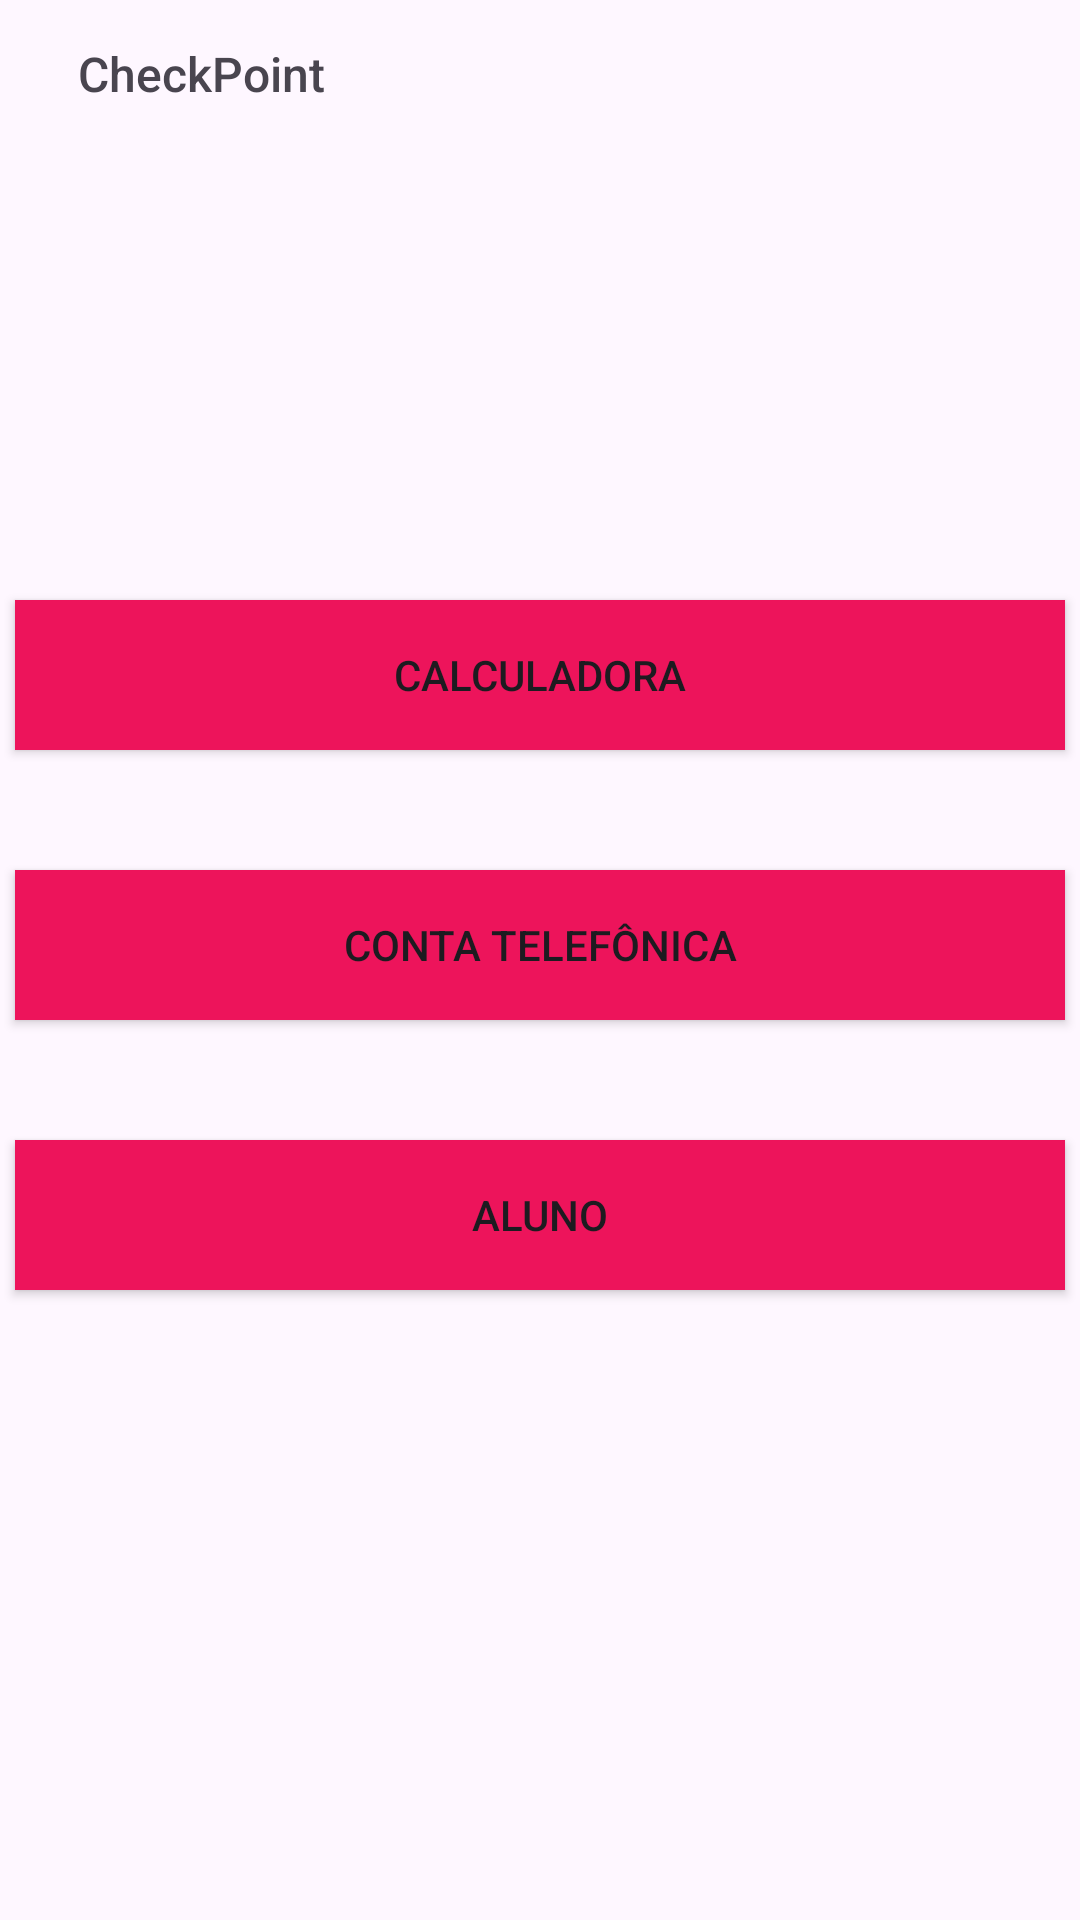

Here is an Android app screen rendered from its layout file. Give the layout XML and the strings, colors and styles it references.
<!-- AndroidManifest.xml: application theme Theme.AndroidCP2RM97890 -->
<!-- res/layout/activity_main.xml -->
<?xml version="1.0" encoding="utf-8"?>
<androidx.constraintlayout.widget.ConstraintLayout xmlns:android="http://schemas.android.com/apk/res/android"
    xmlns:app="http://schemas.android.com/apk/res-auto"
    xmlns:tools="http://schemas.android.com/tools"
    android:id="@+id/main"
    android:layout_width="match_parent"
    android:layout_height="match_parent"
    tools:context=".MainActivity">

    <TextView
        android:layout_width="wrap_content"
        android:layout_height="wrap_content"
        android:fontFamily="sans-serif-medium"
        android:text="CheckPoint"
        android:textSize="16sp"
        app:layout_constraintBottom_toBottomOf="parent"
        app:layout_constraintEnd_toEndOf="parent"
        app:layout_constraintHorizontal_bias="0.094"
        app:layout_constraintStart_toStartOf="parent"
        app:layout_constraintTop_toTopOf="parent"
        app:layout_constraintVertical_bias="0.022" />

    <Button
        android:id="@+id/buttonCalc"
        android:layout_width="350dp"
        android:layout_height="50dp"
        android:layout_marginTop="200dp"
        android:text="Calculadora"
        android:background="@color/rosa_claro"
        app:cornerRadius="2dp"
        app:layout_constraintEnd_toEndOf="parent"
        app:layout_constraintStart_toStartOf="parent"
        app:layout_constraintTop_toTopOf="parent" />

    <Button
        android:id="@+id/buttonPhone"
        android:layout_width="350dp"
        android:layout_height="50dp"
        android:layout_marginTop="40dp"
        android:text="Conta Telefônica"
        android:background="@color/rosa_claro"
        app:cornerRadius="2dp"
        app:layout_constraintEnd_toEndOf="parent"
        app:layout_constraintStart_toStartOf="parent"
        app:layout_constraintTop_toBottomOf="@+id/buttonCalc" />

    <Button
        android:id="@+id/buttonStudent"
        android:layout_width="350dp"
        android:layout_height="50dp"
        android:layout_marginTop="40dp"
        android:text="Aluno"
        android:background="@color/rosa_claro"
        app:cornerRadius="2dp"
        app:layout_constraintEnd_toEndOf="parent"
        app:layout_constraintStart_toStartOf="parent"
        app:layout_constraintTop_toBottomOf="@+id/buttonPhone" />

</androidx.constraintlayout.widget.ConstraintLayout>
<!-- resources referenced by this layout -->
<resources>
  <color name="rosa_claro">#ED145B</color>
  <style name="Theme.AndroidCP2RM97890" parent="Base.Theme.AndroidCP2RM97890" />
  <style name="Base.Theme.AndroidCP2RM97890" parent="Theme.Material3.DayNight.NoActionBar">
          
          <item name="colorPrimary">@color/rosa_claro</item>
          <item name="colorPrimaryVariant">@color/rosa</item>
          <item name="colorOnPrimary">@color/white</item>
  
          
          <item name="colorSecondary">@color/rosa_claro</item>
          <item name="colorSecondaryVariant">@color/rosa</item>
          <item name="colorOnSecondary">@color/black</item>
      </style>
  <color name="rosa">#DE3163</color>
  <color name="white">#FFFFFFFF</color>
  <color name="black">#FF000000</color>
</resources>
